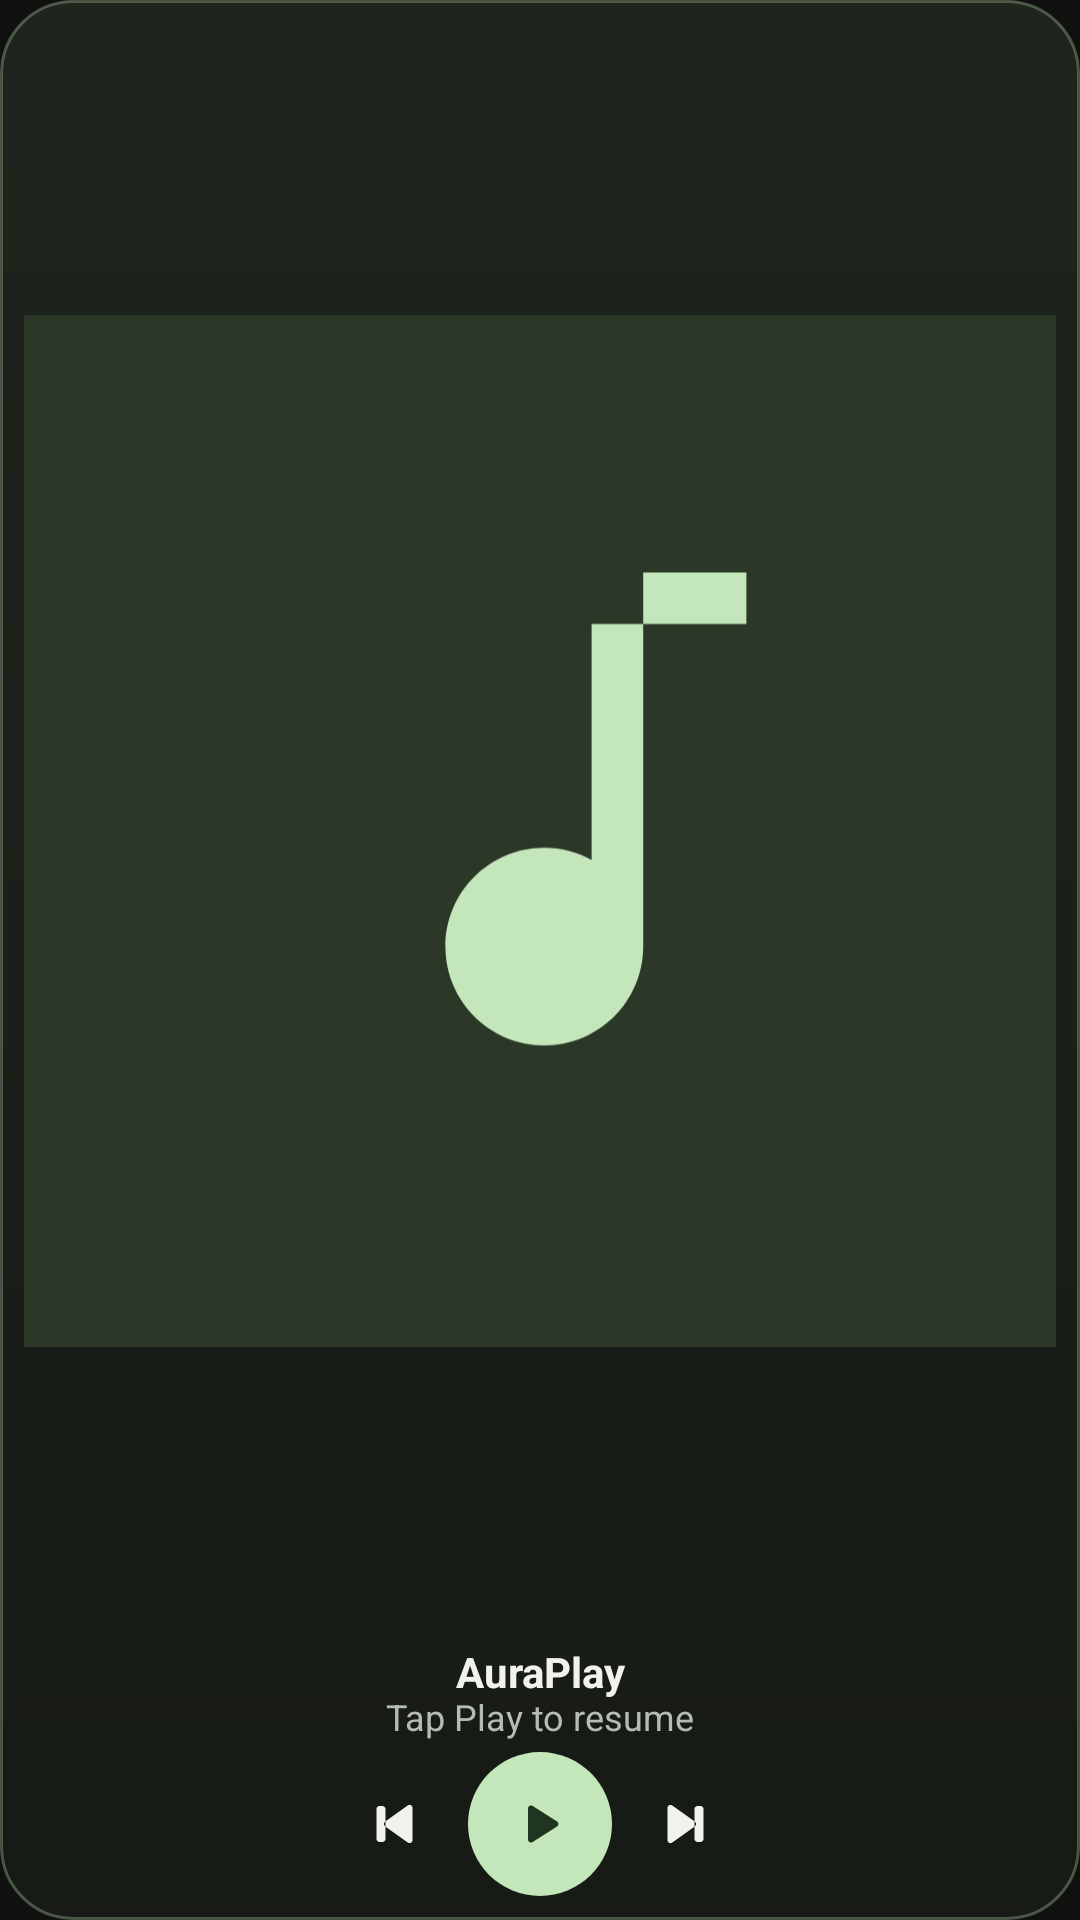

Produce the Android XML layout that renders to this screen, including the resource entries it uses.
<!-- AndroidManifest.xml: application theme Theme.AuraPlay -->
<!-- res/layout/widget_auraplay_square.xml -->
<?xml version="1.0" encoding="utf-8"?>
<LinearLayout xmlns:android="http://schemas.android.com/apk/res/android"
    android:id="@android:id/background"
    android:layout_width="match_parent"
    android:layout_height="match_parent"
    android:background="@drawable/widget_background"
    android:clipToOutline="true"
    android:gravity="center_horizontal"
    android:orientation="vertical"
    android:padding="8dp">

    <ImageView
        android:id="@+id/widget_album_art"
        android:layout_width="match_parent"
        android:layout_height="0dp"
        android:layout_weight="1"
        android:importantForAccessibility="no"
        android:scaleType="fitCenter"
        android:src="@drawable/ic_music_placeholder" />

    <TextView
        android:id="@+id/widget_title"
        android:layout_width="match_parent"
        android:layout_height="wrap_content"
        android:layout_marginTop="4dp"
        android:ellipsize="end"
        android:gravity="center_horizontal"
        android:includeFontPadding="false"
        android:maxLines="1"
        android:text="@string/app_name"
        android:textColor="#F0F2EB"
        android:textSize="14sp"
        android:textStyle="bold" />

    <TextView
        android:id="@+id/widget_artist"
        android:layout_width="match_parent"
        android:layout_height="wrap_content"
        android:layout_marginBottom="4dp"
        android:ellipsize="end"
        android:gravity="center_horizontal"
        android:includeFontPadding="false"
        android:maxLines="1"
        android:text="@string/widget_resume_hint"
        android:textColor="#B6BDB0"
        android:textSize="12sp" />

    <include layout="@layout/widget_playback_controls" />

</LinearLayout>
<!-- res/layout/widget_playback_controls.xml (included above) -->
<?xml version="1.0" encoding="utf-8"?>
<LinearLayout xmlns:android="http://schemas.android.com/apk/res/android"
    xmlns:tools="http://schemas.android.com/tools"
    android:layout_width="wrap_content"
    android:layout_height="48dp"
    android:layout_gravity="center"
    android:gravity="center"
    android:orientation="horizontal"
    tools:ignore="UseAppTint">

    <ImageButton
        android:id="@+id/widget_btn_prev"
        android:layout_width="48dp"
        android:layout_height="48dp"
        android:background="?android:attr/selectableItemBackgroundBorderless"
        android:contentDescription="@string/widget_previous_track"
        android:padding="12dp"
        android:scaleType="fitCenter"
        android:src="@drawable/ic_widget_previous"
        android:tint="#F0F2EB" />

    <ImageButton
        android:id="@+id/widget_btn_play_pause"
        android:layout_width="48dp"
        android:layout_height="48dp"
        android:background="@drawable/widget_button_background"
        android:contentDescription="@string/play"
        android:padding="12dp"
        android:scaleType="fitCenter"
        android:src="@drawable/ic_widget_play"
        android:tint="#20351F" />

    <ImageButton
        android:id="@+id/widget_btn_next"
        android:layout_width="48dp"
        android:layout_height="48dp"
        android:background="?android:attr/selectableItemBackgroundBorderless"
        android:contentDescription="@string/widget_next_track"
        android:padding="12dp"
        android:scaleType="fitCenter"
        android:src="@drawable/ic_widget_next"
        android:tint="#F0F2EB" />

</LinearLayout>
<!-- resources referenced by this layout -->
<resources>
  <!-- drawable ic_music_placeholder (drawable) -->
  <vector xmlns:android="http://schemas.android.com/apk/res/android"
      android:width="120dp" android:height="120dp" android:viewportWidth="120" android:viewportHeight="120">
      <path android:fillColor="#2B3827" android:pathData="M0,0h120v120h-120z" />
      <path android:fillColor="#C4E6BB" android:pathData="M72,30v43.5c0,6.35 -5.15,11.5 -11.5,11.5S49,79.85 49,73.5S54.15,62 60.5,62c2,0 3.9,0.51 5.5,1.42V36h18v-6z" />
  </vector>
  <!-- drawable ic_widget_next (drawable) -->
  <vector xmlns:android="http://schemas.android.com/apk/res/android"
      android:width="24dp"
      android:height="24dp"
      android:viewportWidth="24"
      android:viewportHeight="24">
      <path android:fillColor="#FFFFFF"
          android:pathData="M6.5,6.62v10.76c0,0.82 0.92,1.29 1.58,0.81l7.52,-5.38c0.56,-0.4 0.56,-1.22 0,-1.62L8.08,5.82c-0.66,-0.48 -1.58,0 -1.58,0.8zM16.5,6h1c0.55,0 1,0.45 1,1v10c0,0.55 -0.45,1 -1,1h-1c-0.55,0 -1,-0.45 -1,-1V7c0,-0.55 0.45,-1 1,-1z" />
  </vector>
  <!-- drawable ic_widget_play (drawable) -->
  <vector xmlns:android="http://schemas.android.com/apk/res/android"
      android:width="24dp"
      android:height="24dp"
      android:viewportWidth="24"
      android:viewportHeight="24">
      <path android:fillColor="#FFFFFF"
          android:pathData="M8,6.82v10.36c0,0.79 0.87,1.27 1.54,0.84l8.14,-5.18c0.62,-0.39 0.62,-1.29 0,-1.69L9.54,5.98C8.87,5.55 8,6.03 8,6.82z" />
  </vector>
  <!-- drawable ic_widget_previous (drawable) -->
  <vector xmlns:android="http://schemas.android.com/apk/res/android"
      android:width="24dp"
      android:height="24dp"
      android:viewportWidth="24"
      android:viewportHeight="24">
      <path android:fillColor="#FFFFFF"
          android:pathData="M17.5,17.38V6.62c0,-0.82 -0.92,-1.29 -1.58,-0.81L8.4,11.19c-0.56,0.4 -0.56,1.22 0,1.62l7.52,5.37c0.66,0.48 1.58,0 1.58,-0.8zM6.5,6h1c0.55,0 1,0.45 1,1v10c0,0.55 -0.45,1 -1,1h-1c-0.55,0 -1,-0.45 -1,-1V7c0,-0.55 0.45,-1 1,-1z" />
  </vector>
  <!-- drawable widget_background (drawable) -->
  <?xml version="1.0" encoding="utf-8"?>
  <shape xmlns:android="http://schemas.android.com/apk/res/android"
      android:shape="rectangle">
      <gradient android:angle="270" android:startColor="#F020251E" android:endColor="#F0171B15" />
      <stroke android:width="1dp" android:color="#4DC4E6BB" />
      <corners android:radius="24dp" />
  </shape>
  <!-- drawable widget_button_background (drawable) -->
  <?xml version="1.0" encoding="utf-8"?>
  <ripple xmlns:android="http://schemas.android.com/apk/res/android" android:color="#3320351F">
      <item>
          <shape android:shape="oval">
              <solid android:color="#C4E6BB" />
          </shape>
      </item>
  </ripple>
  <string name="app_name">AuraPlay</string>
  <string name="play">Play</string>
  <string name="widget_next_track">Next track</string>
  <string name="widget_previous_track">Previous track</string>
  <string name="widget_resume_hint">Tap Play to resume</string>
  <style name="Theme.AuraPlay" parent="Theme.AppCompat.Light.NoActionBar">
          <item name="colorPrimary">@color/primary_color</item>
          <item name="colorPrimaryDark">@color/primary_dark_color</item>
          <item name="colorAccent">@color/secondary_color</item>
          <item name="android:windowBackground">@color/background_color</item>
          <item name="android:statusBarColor">@color/background_color</item>
          <item name="android:navigationBarColor">@color/background_color</item>
          <item name="android:windowLightStatusBar">false</item>
      </style>
  <color name="primary_color">#C4E6BB</color>
  <color name="primary_dark_color">#20351F</color>
  <color name="secondary_color">#A9CDA4</color>
  <color name="background_color">#10110F</color>
</resources>
